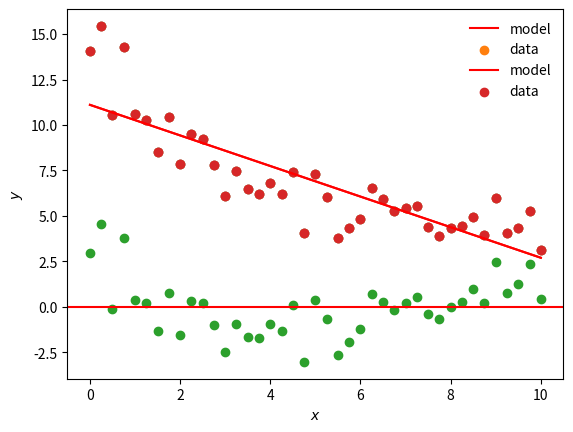

The matplotlib source for this figure:
%matplotlib inline
import numpy as np
from matplotlib import pyplot as plt

x = np.array([0.0, 0.25, 0.5, 0.75, 1.0, 1.25, 1.5, 1.75, 
              2.0, 2.25, 2.5, 2.75, 3.0, 3.25, 3.5, 3.75, 
              4.0, 4.25, 4.5, 4.75, 5.0, 5.25, 5.5, 5.75, 
              6.0, 6.25, 6.5, 6.75, 7.0, 7.25, 7.5, 7.75, 
              8.0, 8.25, 8.5, 8.75, 9.0, 9.25, 9.5, 9.75, 10.0])
y = np.array([14.04465406568869, 15.449319071538802, 10.558376121970571, 
              14.278331548503782, 10.61501390320247, 10.262241155997827, 
              8.504167901005609, 10.411908528010994, 7.847512554941644, 
              9.506787464728173, 9.220630570268757, 7.793131432300264, 
              6.087691385289228, 7.445168521982977, 6.469870213838691, 
              6.215343174470461, 6.805532094970474, 6.220468686474819, 
              7.410791669925687, 4.072784928937637, 7.29188157791312, 
              6.035345890059883, 3.7982069549950834, 4.3394808067260096, 
              4.846882649841318, 6.53585887860196, 5.921629389303938, 
              5.241347215226233, 5.408648914774243, 5.52809378405438, 
              4.370303594475934, 3.9145280932994524, 4.348357111387002, 
              4.426927369888961, 4.92512354542205, 3.937578737964811, 
              6.00608193768343, 4.065285484161255, 4.350912089679179, 
              5.266872570811298, 3.122423953673369])
N = x.size

plt.scatter(x,y)
plt.xlabel("$x$")
plt.ylabel("$y$")

mu_fit = np.polyfit(x, y, deg=1) 
#best-fit coefficients, highest power first
mu_fit

x_mesh = np.linspace(0,10,1000)
#evaluate polynomial given by coefficients mu_fit (1st arg) on arguments x_mesh (2nd arg)
model_mesh = np.polyval(mu_fit, x_mesh) 

plt.plot(x_mesh, model_mesh, c="r", label="model")
plt.scatter(x, y, label="data")
plt.legend(frameon=False)
plt.xlabel("$x$")
plt.ylabel("$y$")

plt.scatter(x, y-np.polyval(mu_fit,x))
plt.axhline(0, c="r")
plt.xlabel("$x$")
plt.ylabel(r"$y-f(x,\mu)$")

mu_fit, cov = np.polyfit(x, y, deg=1, cov=True) 
cov

for degree, param in enumerate(mu_fit[::-1]):
    err = cov[-degree-1,-degree-1]**0.5
    print("x^%d coefficient: %.3f ± %.3f"%(degree,param,err))

def linear_model(x,a,b):
    return a + b*x

from scipy.optimize import curve_fit

mu, cov = curve_fit(linear_model, x, y)
errors = np.sqrt(np.diag(cov))

print("a = %.3f ± %.3f"%(mu[0],errors[0]))
print("b = %.3f ± %.3f"%(mu[1],errors[1]))

plt.plot(x_mesh, linear_model(x_mesh, *mu), c="r", label="model")
plt.scatter(x, y, label="data")
plt.legend(frameon=False)
plt.xlabel("$x$")
plt.ylabel("$y$")